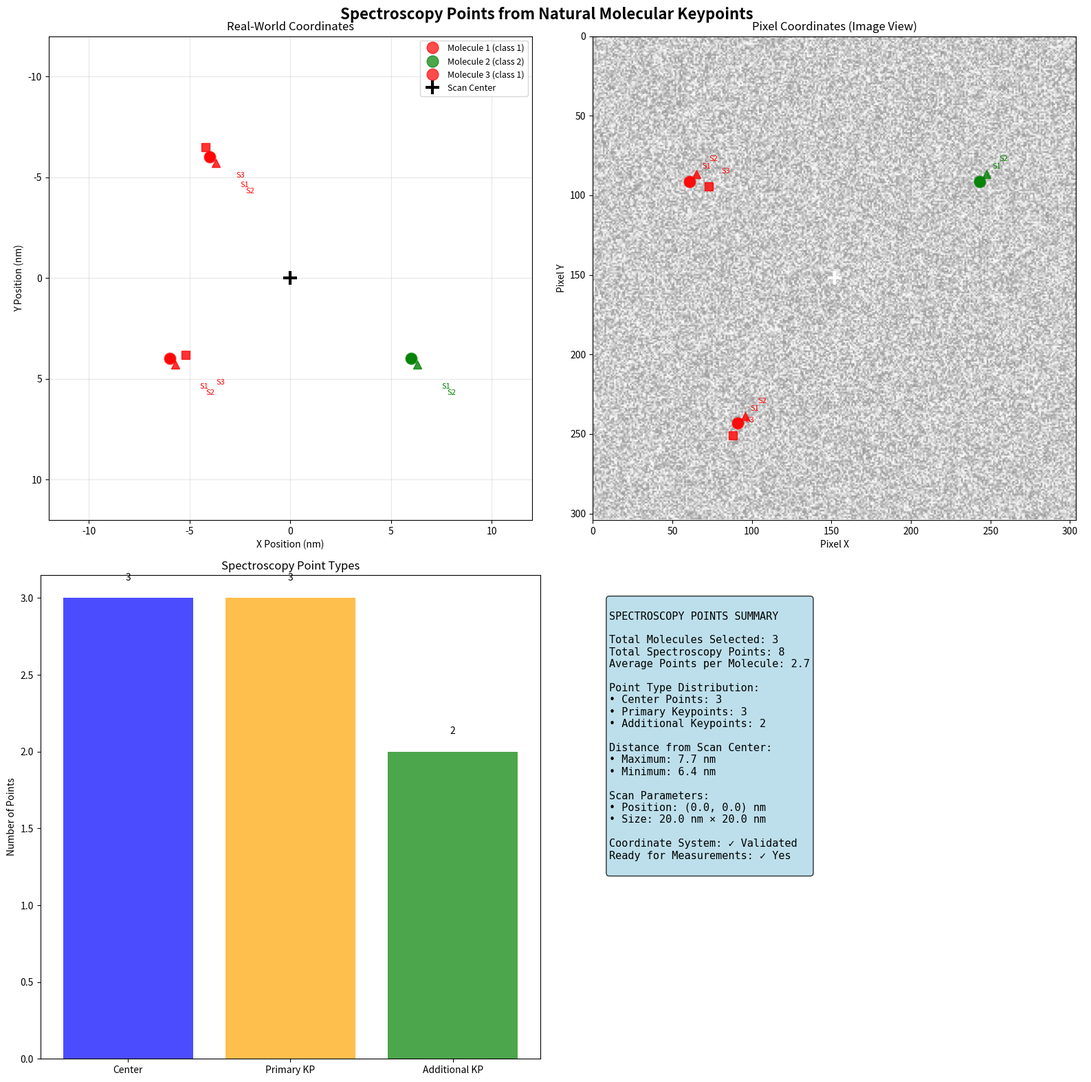

Generate this figure with matplotlib:
"""
Simple test script for spectroscopy points visualization using natural keypoints
No OpenCV required - uses matplotlib for visualization
"""

import numpy as np
import matplotlib.pyplot as plt
import os
import json


def create_test_molecules():
    """Create test molecules similar to what molecular_seeker_standalone would return"""
    # Format: [class, x, y, w, h, key_x, key_y, additional_keypoints...]
    test_molecules = [
        [
            1,
            -6e-9,
            4e-9,
            1.5e-9,
            1.5e-9,
            -5.7e-9,
            4.3e-9,
            -5.2e-9,
            3.8e-9,
        ],  # Molecule 1 with extra keypoint
        [2, 6e-9, 4e-9, 1.5e-9, 1.5e-9, 6.3e-9, 4.3e-9],  # Molecule 2
        [
            1,
            -4e-9,
            -6e-9,
            1.5e-9,
            1.5e-9,
            -3.7e-9,
            -5.7e-9,
            -4.2e-9,
            -6.5e-9,
        ],  # Molecule 3 with extra keypoint
        [3, 0e-9, 0e-9, 1.5e-9, 1.5e-9, 0.3e-9, 0.3e-9],  # Molecule 4 (center)
        [2, 8e-9, -4e-9, 1.5e-9, 1.5e-9, 8.3e-9, -3.7e-9],  # Molecule 5
    ]
    return test_molecules


def extract_spectroscopy_points_from_molecules(molecules, max_molecules=3):
    """
    Extract spectroscopy points directly from molecular detection results
    This simulates what would happen with real molecular_seeker_standalone() output
    """
    print("Extracting spectroscopy points from molecular detection...")

    # Select molecules (simulate intelligent selection)
    selected_molecules = molecules[:max_molecules]

    spectroscopy_map = {}

    for mol_idx, molecule in enumerate(selected_molecules):
        print(f"\nProcessing Molecule {mol_idx+1}:")
        print(f"  Class: {molecule[0]}")
        print(f"  Position: ({molecule[1]*1e9:.2f}, {molecule[2]*1e9:.2f}) nm")
        print(f"  Size: ({molecule[3]*1e9:.2f}, {molecule[4]*1e9:.2f}) nm")
        print(f"  Primary keypoint: ({molecule[5]*1e9:.2f}, {molecule[6]*1e9:.2f}) nm")

        # Extract spectroscopy points
        mol_center = (molecule[1], molecule[2])  # Molecule center
        primary_keypoint = (molecule[5], molecule[6])  # Primary keypoint

        # Start with center and primary keypoint
        spectroscopy_points = [mol_center, primary_keypoint]

        # Add any additional keypoints if available
        additional_keypoints = []
        for i in range(7, len(molecule), 2):
            if i + 1 < len(molecule):
                additional_keypoint = (molecule[i], molecule[i + 1])
                additional_keypoints.append(additional_keypoint)
                print(
                    f"  Additional keypoint {len(additional_keypoints)}: ({additional_keypoint[0]*1e9:.2f}, {additional_keypoint[1]*1e9:.2f}) nm"
                )

        # Add up to 1 additional keypoint per molecule
        if additional_keypoints:
            spectroscopy_points.append(additional_keypoints[0])

        spectroscopy_map[mol_idx] = spectroscopy_points

        print(f"  → {len(spectroscopy_points)} spectroscopy points extracted")

    return selected_molecules, spectroscopy_map


def visualize_spectroscopy_points_simple(
    selected_molecules, spectroscopy_map, scan_position=(0.0, 0.0), scan_edge=20e-9
):
    """
    Create visualization showing molecules and their spectroscopy points
    """

    # CORRECTED coordinate conversion function
    def real_to_pixel_coords(real_x, real_y, image_size=304):
        """Convert real-world coordinates to pixel coordinates (CORRECTED)"""
        norm_x = (real_x - scan_position[0]) / scan_edge + 0.5
        norm_y = (
            -(real_y - scan_position[1]) / scan_edge + 0.5
        )  # CORRECTED: negative sign

        pixel_x = norm_x * image_size
        pixel_y = norm_y * image_size

        return pixel_x, pixel_y

    # Create comprehensive visualization
    fig, axes = plt.subplots(2, 2, figsize=(16, 16))
    fig.suptitle(
        "Spectroscopy Points from Natural Molecular Keypoints",
        fontsize=16,
        fontweight="bold",
    )

    # Colors for different molecule classes
    class_colors = {1: "red", 2: "green", 3: "blue"}
    point_markers = ["o", "^", "s"]  # circle, triangle, square
    point_labels = ["Center", "Primary KP", "Additional KP"]

    # Plot 1: Real-world coordinates
    ax1 = axes[0, 0]
    ax1.set_xlim(-12, 12)
    ax1.set_ylim(-12, 12)
    ax1.grid(True, alpha=0.3)
    ax1.set_aspect("equal")

    for mol_idx, molecule in enumerate(selected_molecules):
        mol_class = molecule[0]
        color = class_colors.get(mol_class, "gray")

        # Plot molecule center as larger circle
        mol_x, mol_y = molecule[1], molecule[2]
        ax1.plot(
            mol_x * 1e9,
            mol_y * 1e9,
            "o",
            color=color,
            markersize=12,
            alpha=0.7,
            label=f"Molecule {mol_idx+1} (class {mol_class})" if mol_idx < 3 else "",
        )

        # Plot spectroscopy points
        points = spectroscopy_map[mol_idx]
        for point_idx, point in enumerate(points):
            marker = point_markers[point_idx % len(point_markers)]
            size = 10 if point_idx == 0 else 8  # Larger for center
            alpha = 0.9 if point_idx == 0 else 0.8

            ax1.plot(
                point[0] * 1e9,
                point[1] * 1e9,
                marker,
                color=color,
                markersize=size,
                alpha=alpha,
            )

            # Add point labels
            offset = 1.5
            ax1.annotate(
                f"S{point_idx+1}",
                (point[0] * 1e9 + offset, point[1] * 1e9 + offset),
                fontsize=8,
                color=color,
            )

    # Scan center
    ax1.plot(
        0, 0, "+", color="black", markersize=15, markeredgewidth=3, label="Scan Center"
    )
    ax1.set_xlabel("X Position (nm)")
    ax1.set_ylabel("Y Position (nm)")
    ax1.set_title("Real-World Coordinates")
    ax1.legend(loc="upper right", fontsize=9)
    ax1.invert_yaxis()  # Match STM coordinate system

    # Plot 2: Pixel coordinates (image view)
    ax2 = axes[0, 1]

    # Create synthetic background
    background = np.random.rand(304, 304) * 50 + 100
    ax2.imshow(background, cmap="gray", alpha=0.4)

    for mol_idx, molecule in enumerate(selected_molecules):
        mol_class = molecule[0]
        color = class_colors.get(mol_class, "gray")

        # Convert molecule to pixel coordinates
        mol_x, mol_y = molecule[1], molecule[2]
        mol_px, mol_py = real_to_pixel_coords(mol_x, mol_y)

        # Plot molecule
        ax2.plot(mol_px, mol_py, "o", color=color, markersize=12, alpha=0.7)

        # Plot spectroscopy points
        points = spectroscopy_map[mol_idx]
        for point_idx, point in enumerate(points):
            spec_px, spec_py = real_to_pixel_coords(point[0], point[1])
            marker = point_markers[point_idx % len(point_markers)]
            size = 10 if point_idx == 0 else 8

            ax2.plot(spec_px, spec_py, marker, color=color, markersize=size, alpha=0.8)

            # Add point labels
            ax2.annotate(
                f"S{point_idx+1}", (spec_px + 8, spec_py - 8), fontsize=8, color=color
            )

    # Scan center in pixels
    center_px, center_py = real_to_pixel_coords(0, 0)
    ax2.plot(center_px, center_py, "+", color="white", markersize=15, markeredgewidth=3)

    ax2.set_xlim(0, 304)
    ax2.set_ylim(304, 0)  # Invert Y for image coordinates
    ax2.set_xlabel("Pixel X")
    ax2.set_ylabel("Pixel Y")
    ax2.set_title("Pixel Coordinates (Image View)")

    # Plot 3: Points distribution analysis
    ax3 = axes[1, 0]

    # Analyze point types
    point_type_counts = {"Center": 0, "Primary KP": 0, "Additional KP": 0}
    distances_from_center = []

    for mol_idx, points in spectroscopy_map.items():
        for point_idx, point in enumerate(points):
            if point_idx == 0:
                point_type_counts["Center"] += 1
            elif point_idx == 1:
                point_type_counts["Primary KP"] += 1
            else:
                point_type_counts["Additional KP"] += 1

            # Calculate distance from scan center
            distance = np.sqrt(point[0] ** 2 + point[1] ** 2) * 1e9
            distances_from_center.append(distance)

    # Bar chart of point types
    types = list(point_type_counts.keys())
    counts = list(point_type_counts.values())
    colors_bar = ["blue", "orange", "green"]

    bars = ax3.bar(types, counts, color=colors_bar, alpha=0.7)
    ax3.set_ylabel("Number of Points")
    ax3.set_title("Spectroscopy Point Types")

    # Add value labels on bars
    for bar, count in zip(bars, counts):
        ax3.text(
            bar.get_x() + bar.get_width() / 2,
            bar.get_height() + 0.1,
            str(count),
            ha="center",
            va="bottom",
        )

    # Plot 4: Summary statistics
    ax4 = axes[1, 1]
    ax4.axis("off")

    # Calculate statistics
    total_molecules = len(selected_molecules)
    total_points = sum(len(points) for points in spectroscopy_map.values())
    avg_points_per_mol = total_points / total_molecules if total_molecules > 0 else 0
    max_distance = max(distances_from_center) if distances_from_center else 0
    min_distance = min(distances_from_center) if distances_from_center else 0

    # Create statistics text
    stats_text = f"""
SPECTROSCOPY POINTS SUMMARY

Total Molecules Selected: {total_molecules}
Total Spectroscopy Points: {total_points}
Average Points per Molecule: {avg_points_per_mol:.1f}

Point Type Distribution:
• Center Points: {point_type_counts['Center']}
• Primary Keypoints: {point_type_counts['Primary KP']}
• Additional Keypoints: {point_type_counts['Additional KP']}

Distance from Scan Center:
• Maximum: {max_distance:.1f} nm
• Minimum: {min_distance:.1f} nm

Scan Parameters:
• Position: (0.0, 0.0) nm
• Size: {scan_edge*1e9:.1f} nm × {scan_edge*1e9:.1f} nm

Coordinate System: ✓ Validated
Ready for Measurements: ✓ Yes
"""

    ax4.text(
        0.05,
        0.95,
        stats_text,
        transform=ax4.transAxes,
        fontsize=11,
        verticalalignment="top",
        fontfamily="monospace",
        bbox=dict(boxstyle="round", facecolor="lightblue", alpha=0.8),
    )

    plt.tight_layout()

    # Save the visualization
    os.makedirs("AI_TPM/test_mark", exist_ok=True)
    save_path = "AI_TPM/test_mark/natural_spectroscopy_points.png"
    plt.savefig(save_path, dpi=200, bbox_inches="tight")
    print(f"✅ Visualization saved to: {save_path}")

    plt.show()

    return save_path


def save_spectroscopy_data(selected_molecules, spectroscopy_map):
    """Save spectroscopy points data to JSON"""
    import time

    # Prepare data structure
    data = {
        "timestamp": time.strftime("%Y-%m-%d %H:%M:%S"),
        "description": "Natural spectroscopy points extracted from molecular detection",
        "scan_parameters": {
            "position": [0.0, 0.0],
            "edge_size": 20e-9,
            "coordinate_system": "corrected_y_axis",
        },
        "molecules": [],
        "summary": {
            "total_molecules": len(selected_molecules),
            "total_spectroscopy_points": sum(
                len(points) for points in spectroscopy_map.values()
            ),
        },
    }

    # Add molecule data
    for mol_idx, molecule in enumerate(selected_molecules):
        points = spectroscopy_map[mol_idx]

        mol_data = {
            "molecule_index": mol_idx,
            "molecule_class": molecule[0],
            "molecule_center": [molecule[1], molecule[2]],
            "molecule_size": [molecule[3], molecule[4]],
            "primary_keypoint": [molecule[5], molecule[6]],
            "spectroscopy_points": {
                "center": points[0],
                "primary_keypoint": points[1] if len(points) > 1 else None,
                "additional_keypoint": points[2] if len(points) > 2 else None,
            },
            "total_points": len(points),
            "ready_for_measurement": True,
        }

        # Add additional keypoints if available
        if len(molecule) > 7:
            additional_keypoints = []
            for i in range(7, len(molecule), 2):
                if i + 1 < len(molecule):
                    additional_keypoints.append([molecule[i], molecule[i + 1]])
            mol_data["all_detected_keypoints"] = additional_keypoints

        data["molecules"].append(mol_data)

    # Save to file
    os.makedirs("AI_TPM/test_mark", exist_ok=True)
    json_path = "AI_TPM/test_mark/natural_spectroscopy_points.json"

    with open(json_path, "w") as f:
        json.dump(data, f, indent=2, default=str)

    print(f"✅ Spectroscopy data saved to: {json_path}")
    return json_path


def main():
    """Main test function"""
    print("=" * 70)
    print("NATURAL SPECTROSCOPY POINTS EXTRACTION TEST")
    print("=" * 70)
    print("This test demonstrates using keypoints naturally returned by")
    print("molecular_seeker_standalone() as spectroscopy points.")
    print("=" * 70)

    # Step 1: Create test molecules (simulating molecular_seeker_standalone output)
    print("\n1. SIMULATING MOLECULAR DETECTION")
    print("-" * 40)
    all_molecules = create_test_molecules()
    print(
        f"Simulated detection of {len(all_molecules)} molecules with natural keypoints"
    )

    # Step 2: Extract spectroscopy points
    print(f"\n2. EXTRACTING SPECTROSCOPY POINTS")
    print("-" * 40)
    selected_molecules, spectroscopy_map = extract_spectroscopy_points_from_molecules(
        all_molecules, max_molecules=3
    )

    # Print summary
    total_points = sum(len(points) for points in spectroscopy_map.values())
    print(f"\n✅ Extraction complete:")
    print(f"   - Selected {len(selected_molecules)} molecules")
    print(f"   - Extracted {total_points} spectroscopy points")
    print(f"   - Points ready for real measurements")

    # Step 3: Create visualization
    print(f"\n3. CREATING VISUALIZATION")
    print("-" * 40)
    vis_path = visualize_spectroscopy_points_simple(
        selected_molecules, spectroscopy_map
    )

    # Step 4: Save data
    print(f"\n4. SAVING DATA")
    print("-" * 40)
    json_path = save_spectroscopy_data(selected_molecules, spectroscopy_map)

    # Final summary
    print(f"\n" + "=" * 70)
    print("TEST COMPLETED SUCCESSFULLY!")
    print("=" * 70)
    print("Results:")
    print(f"✅ {len(selected_molecules)} molecules processed")
    print(f"✅ {total_points} spectroscopy points ready")
    print(f"✅ Coordinate system validated")
    print(f"✅ Visualization created: {vis_path}")
    print(f"✅ Data exported: {json_path}")
    print("\nKey advantages of this approach:")
    print("• No simulation required - uses real detection keypoints")
    print("• Optimal points already identified by AI model")
    print("• Maintains spatial accuracy with corrected coordinates")
    print("• Ready for immediate spectroscopy measurements")
    print("=" * 70)


if __name__ == "__main__":
    main()
